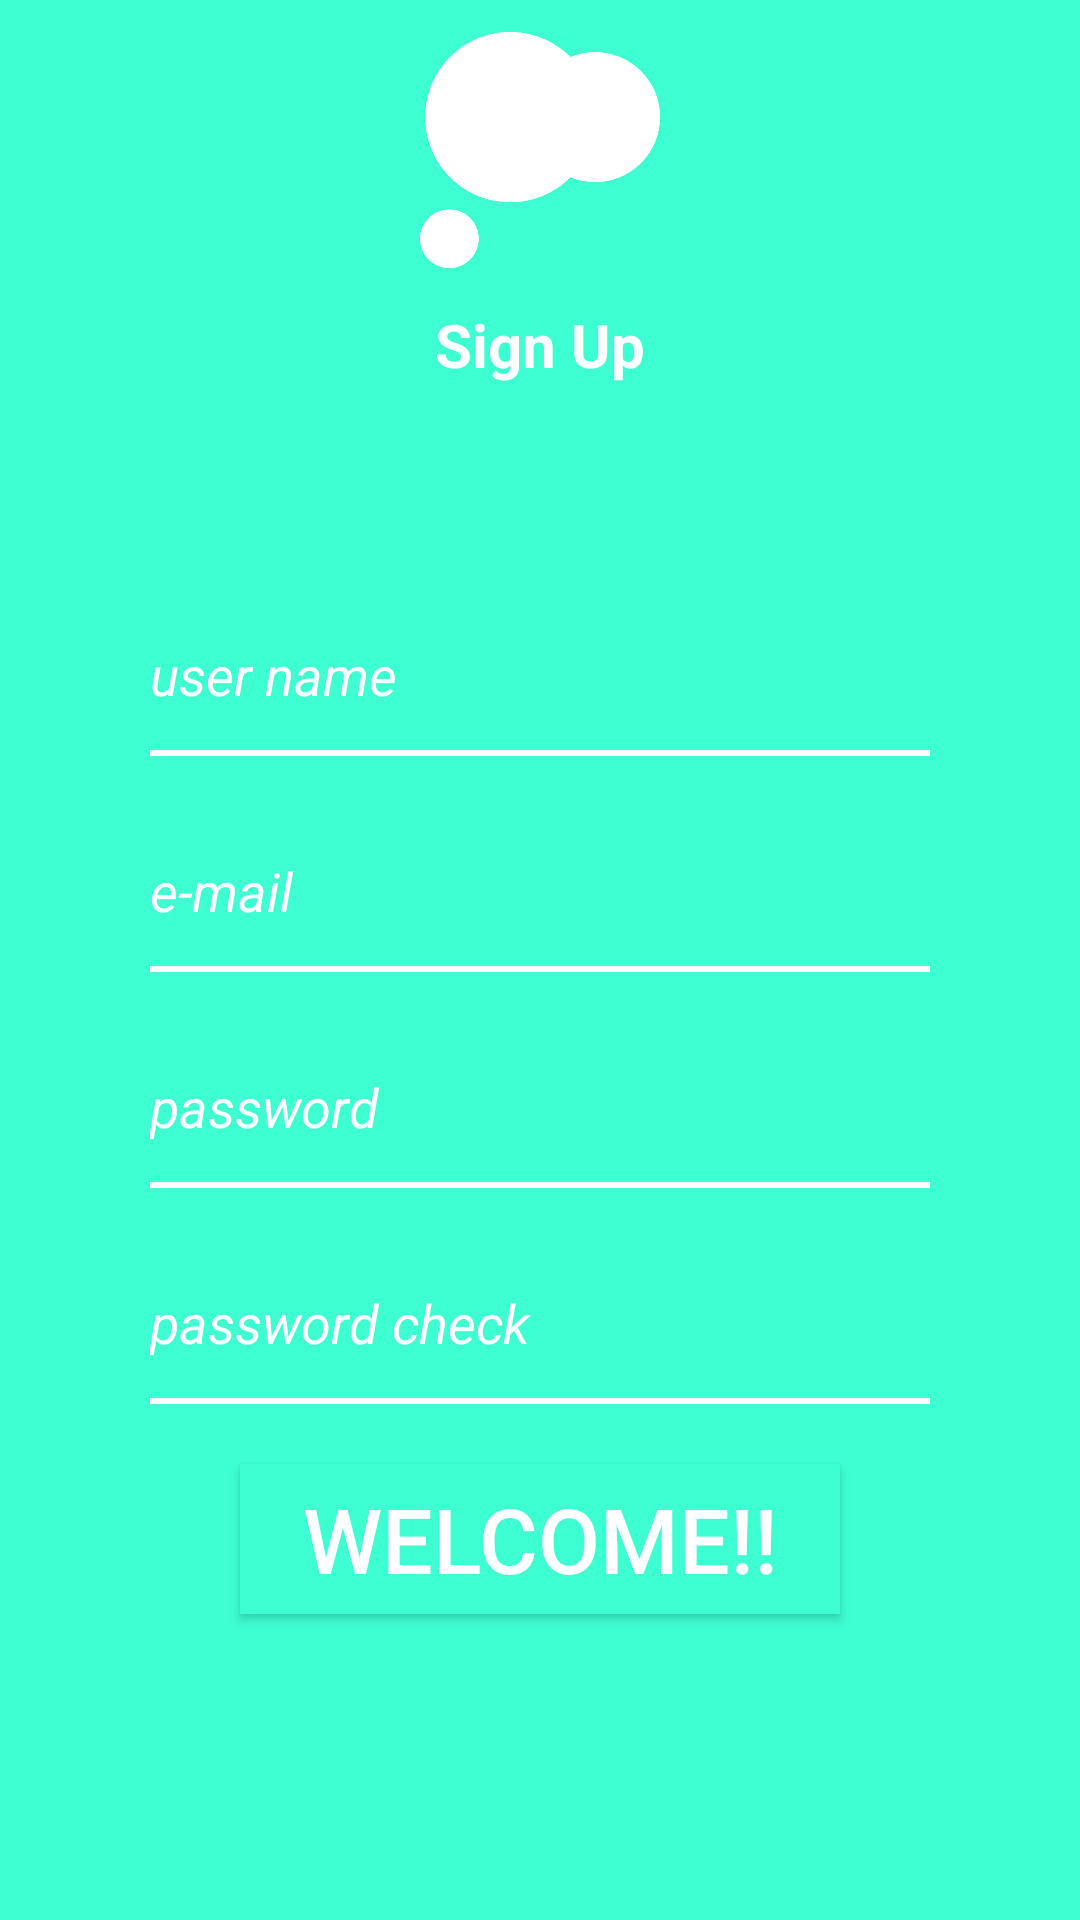

Here is an Android app screen rendered from its layout file. Give the layout XML and the strings, colors and styles it references.
<!-- AndroidManifest.xml: application theme Theme.Project_Toy_Revert -->
<!-- res/layout/activity_join_us.xml -->
<?xml version="1.0" encoding="utf-8"?>
<layout>
<LinearLayout xmlns:android="http://schemas.android.com/apk/res/android"
    xmlns:app="http://schemas.android.com/apk/res-auto"
    xmlns:tools="http://schemas.android.com/tools"
    android:layout_width="match_parent"
    android:layout_height="match_parent"
    android:orientation="vertical"
    android:background="@color/sellected_color"
    tools:context=".Login.JoinUsActivity">

    <LinearLayout
        android:layout_width="match_parent"
        android:gravity="center"
        android:orientation="vertical"
        android:layout_height="150dp">
        <ImageView
            android:src="@drawable/cloud"
            android:layout_width="80dp"
            android:layout_height="80dp"></ImageView>

        <TextView

            android:text="Sign Up"
            android:gravity="center"
            android:textStyle="bold"
            android:textColor="#FFFFFF"
            android:textSize="20sp"
            android:layout_width="match_parent"
            android:layout_height="50dp"/>

    </LinearLayout>

    <LinearLayout
        android:paddingHorizontal="50dp"
        android:layout_width="match_parent"
        android:layout_height="wrap_content"
        android:layout_marginTop="50dp"
        android:orientation="vertical">
        <EditText
            android:inputType="text"
            android:background="@android:color/transparent"
            android:id="@+id/userNameArea"
            android:layout_width="match_parent"
            android:layout_height="50dp"
            android:hint="user name"
            android:textStyle="italic"

            android:textColorHint="#FFFFFF"
            android:textColor="#FFFFFF"
            />

        <LinearLayout

            android:layout_width="match_parent"
            android:background="#FFFFFF"

            android:layout_height="2dp"/>

        <EditText
            android:inputType="textEmailAddress"
            android:layout_marginTop="20dp"
            android:background="@android:color/transparent"
            android:id="@+id/emailArea"
            android:layout_width="match_parent"
            android:layout_height="50dp"
            android:hint="e-mail"
            android:textStyle="italic"

            android:textColorHint="#FFFFFF"
            android:textColor="#FFFFFF"
            />

        <LinearLayout

            android:layout_width="match_parent"
            android:background="#FFFFFF"

            android:layout_height="2dp"/>


        <EditText
            android:layout_marginTop="20dp"
            android:id="@+id/passwordArea1"
            android:layout_width="match_parent"
            android:layout_height="50dp"
            android:inputType="textPassword"
            android:hint="password"
            android:textStyle="italic"

            android:background="@android:color/transparent"

            android:textColorHint="#FFFFFF"
            android:textColor="#FFFFFF"
            />

        <LinearLayout
            android:layout_width="match_parent"
            android:background="#FFFFFF"

            android:layout_height="2dp"/>

        <EditText
            android:layout_marginTop="20dp"
            android:id="@+id/passwordArea2"
            android:layout_width="match_parent"
            android:layout_height="50dp"
            android:inputType="textPassword"
            android:hint="password check"
            android:textStyle="italic"

            android:background="@android:color/transparent"

            android:textColorHint="#FFFFFF"
            android:textColor="#FFFFFF"
            />

        <LinearLayout
            android:layout_width="match_parent"
            android:background="#FFFFFF"

            android:layout_height="2dp"/>

        <Button
            android:layout_gravity="center"
            android:id="@+id/joinBtn"
            android:layout_margin="20dp"
            android:background="@color/sellected_color"
            android:text="Welcome!!"
            android:textSize="30dp"
            android:layout_width="200dp"
            android:layout_height="50dp"/>


    </LinearLayout>

</LinearLayout>
</layout>
<!-- resources referenced by this layout -->
<resources>
  <color name="sellected_color">#3EFFD2</color>
  <!-- drawable cloud: png bitmap (drawable, 8613 bytes) -->
  <style name="Theme.Project_Toy_Revert" parent="Theme.Design.NoActionBar">
          
          <item name="colorPrimary">@color/purple_500</item>
          <item name="colorPrimaryVariant">@color/purple_700</item>
          <item name="colorOnPrimary">@color/white</item>
          
          <item name="colorSecondary">@color/teal_200</item>
          <item name="colorSecondaryVariant">@color/teal_700</item>
          <item name="colorOnSecondary">@color/black</item>
          
          <item name="android:statusBarColor" tools:targetApi="l">?attr/colorPrimaryVariant</item>
          
      </style>
  <color name="purple_500">#FF6200EE</color>
  <color name="purple_700">#FF3700B3</color>
  <color name="white">#FFFFFFFF</color>
  <color name="teal_200">#FF03DAC5</color>
  <color name="teal_700">#FF018786</color>
  <color name="black">#FF000000</color>
</resources>
